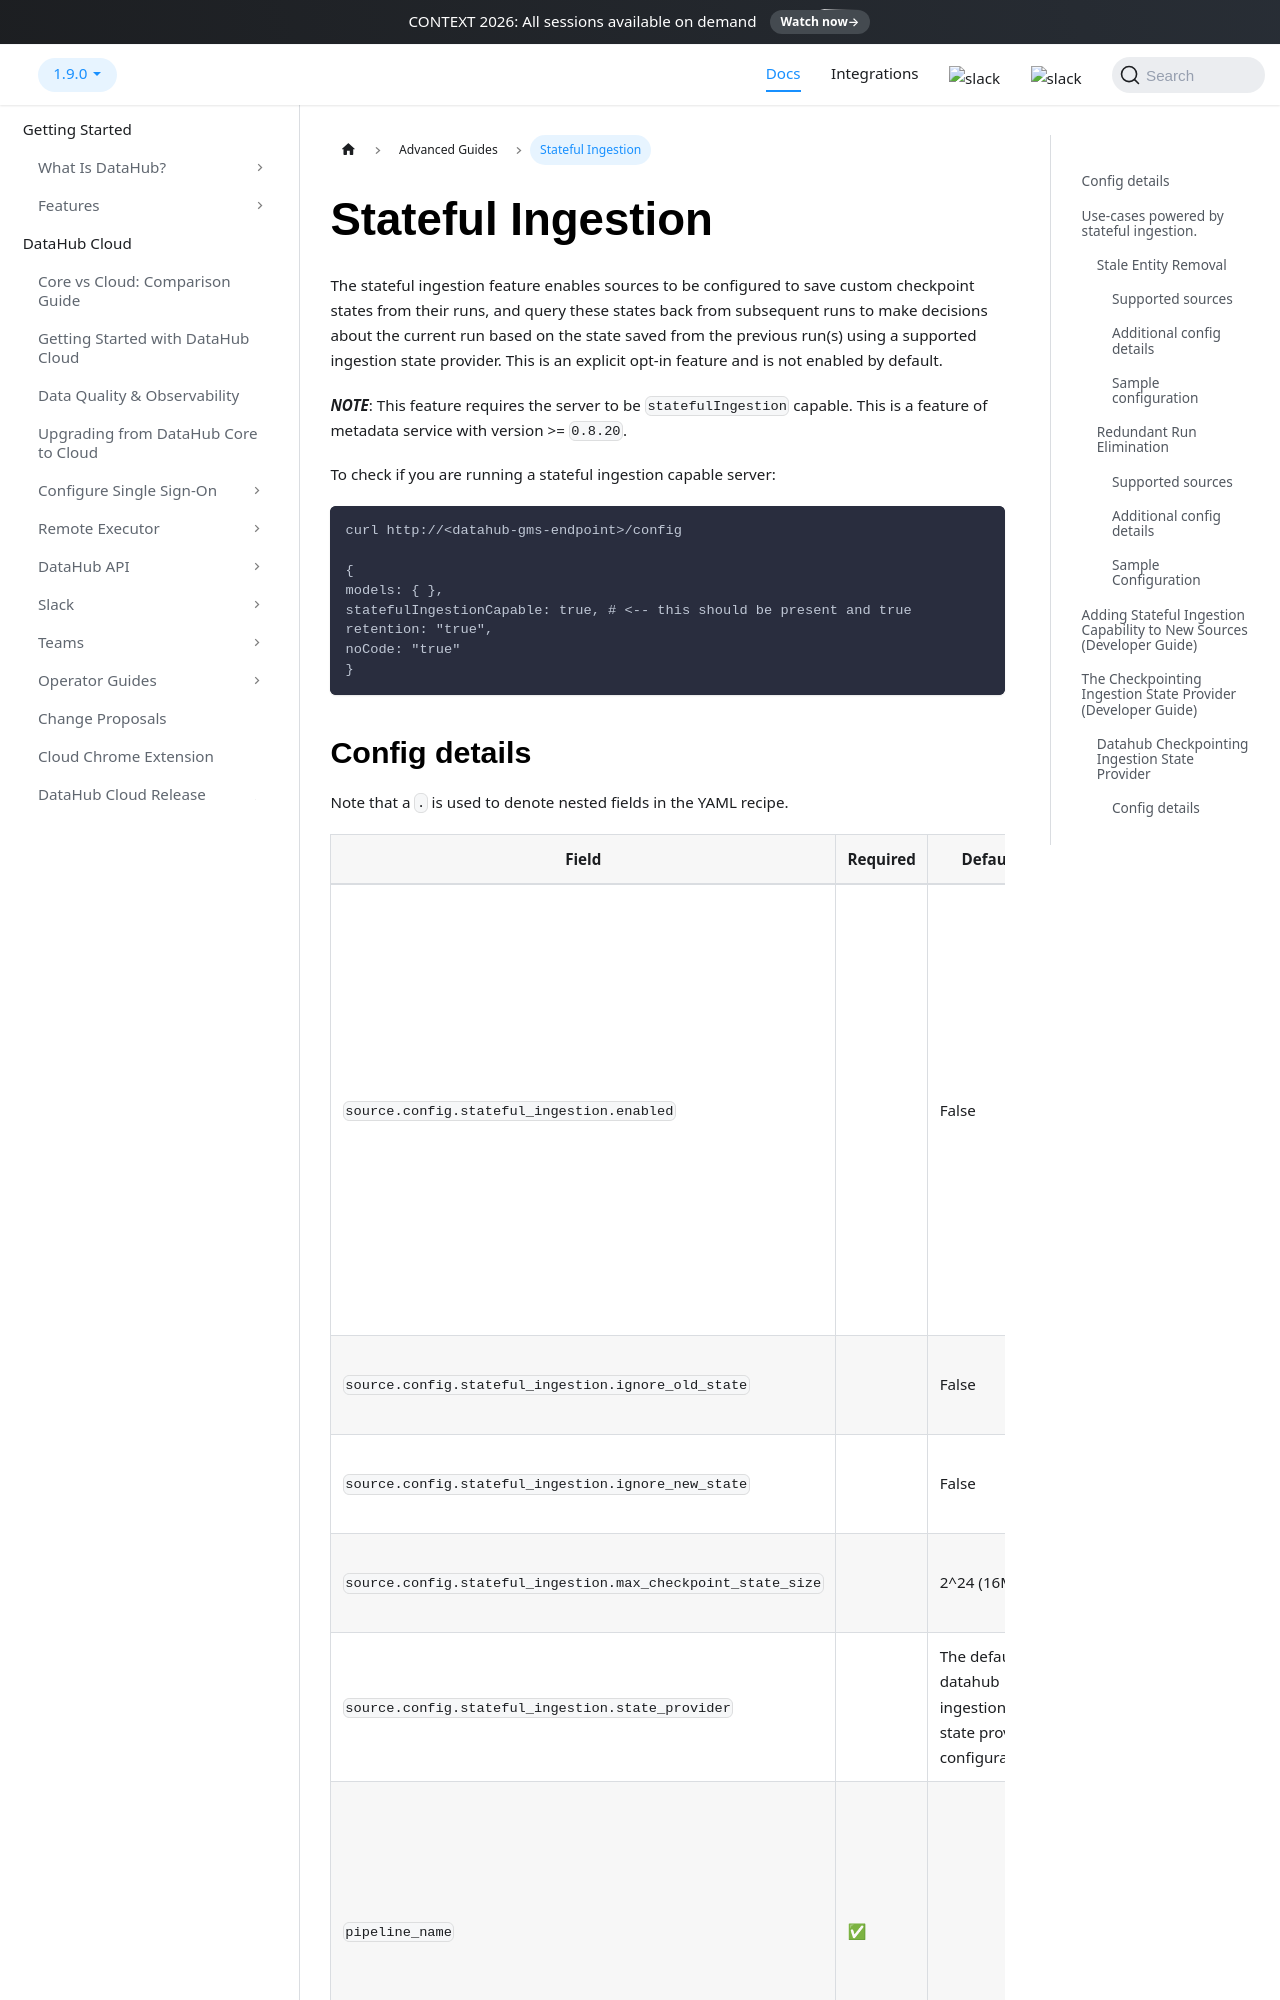

repository: acryldata/datahub · page: docs/metadata-ingestion/docs/dev_guides/stateful/index.html · generator: docusaurus

# Stateful Ingestion

The stateful ingestion feature enables sources to be configured to save custom checkpoint states from their
runs, and query these states back from subsequent runs to make decisions about the current run based on the state saved
from the previous run(s) using a supported ingestion state provider. This is an explicit opt-in feature and is not enabled
by default.

**_NOTE_**: This feature requires the server to be `statefulIngestion` capable. This is a feature of metadata service with version >= `0.8.20`.

To check if you are running a stateful ingestion capable server:

```console
curl http://<datahub-gms-endpoint>/config

{
models: { },
statefulIngestionCapable: true, # <-- this should be present and true
retention: "true",
noCode: "true"
}
```
